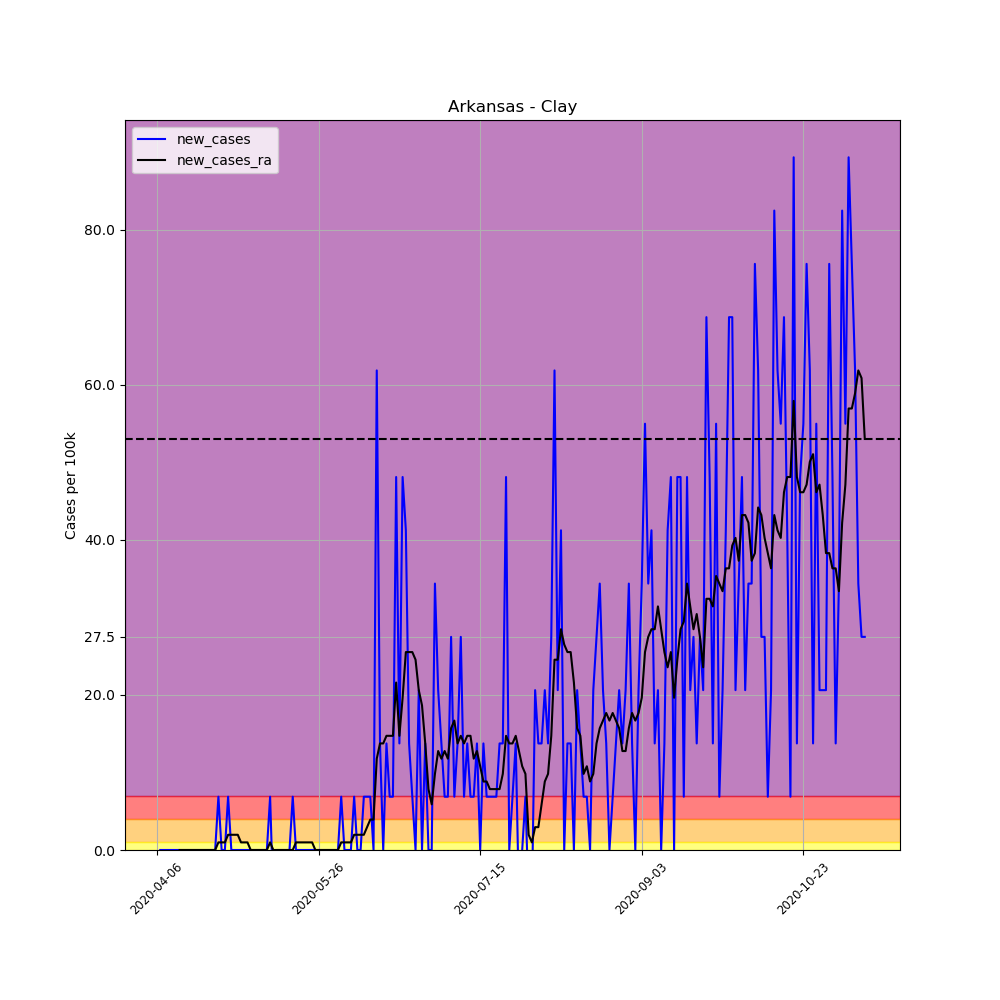

Source data for this figure (header and first rows):
, date, county, state, fips, cases, deaths, COUNTY, STNAME, CTYNAME, POPESTIMATE2019, per_100k, per_100k_ra, new_cases, new_cases_ra
564583, 2020-04-06, Clay, Arkansas, 5021, 1, 0, 21, Arkansas, Clay, 14551, 6.872, , , 
564584, 2020-04-07, Clay, Arkansas, 5021, 1, 0, 21, Arkansas, Clay, 14551, 6.872, , 0.0, 
564585, 2020-04-08, Clay, Arkansas, 5021, 1, 0, 21, Arkansas, Clay, 14551, 6.872, , 0.0, 
564586, 2020-04-09, Clay, Arkansas, 5021, 1, 0, 21, Arkansas, Clay, 14551, 6.872, , 0.0, 
564587, 2020-04-10, Clay, Arkansas, 5021, 1, 0, 21, Arkansas, Clay, 14551, 6.872, , 0.0, 
564588, 2020-04-11, Clay, Arkansas, 5021, 1, 0, 21, Arkansas, Clay, 14551, 6.872, , 0.0, 
564589, 2020-04-12, Clay, Arkansas, 5021, 1, 0, 21, Arkansas, Clay, 14551, 6.872, 6.872, 0.0, 
564590, 2020-04-13, Clay, Arkansas, 5021, 1, 0, 21, Arkansas, Clay, 14551, 6.872, 6.872, 0.0, 0.0
564591, 2020-04-14, Clay, Arkansas, 5021, 1, 0, 21, Arkansas, Clay, 14551, 6.872, 6.872, 0.0, 0.0
564592, 2020-04-15, Clay, Arkansas, 5021, 1, 0, 21, Arkansas, Clay, 14551, 6.872, 6.872, 0.0, 0.0
564593, 2020-04-16, Clay, Arkansas, 5021, 1, 0, 21, Arkansas, Clay, 14551, 6.872, 6.872, 0.0, 0.0
564594, 2020-04-17, Clay, Arkansas, 5021, 1, 0, 21, Arkansas, Clay, 14551, 6.872, 6.872, 0.0, 0.0
564595, 2020-04-18, Clay, Arkansas, 5021, 1, 0, 21, Arkansas, Clay, 14551, 6.872, 6.872, 0.0, 0.0
564596, 2020-04-19, Clay, Arkansas, 5021, 1, 0, 21, Arkansas, Clay, 14551, 6.872, 6.872, 0.0, 0.0
564597, 2020-04-20, Clay, Arkansas, 5021, 1, 0, 21, Arkansas, Clay, 14551, 6.872, 6.872, 0.0, 0.0
564598, 2020-04-21, Clay, Arkansas, 5021, 1, 0, 21, Arkansas, Clay, 14551, 6.872, 6.872, 0.0, 0.0
564599, 2020-04-22, Clay, Arkansas, 5021, 1, 0, 21, Arkansas, Clay, 14551, 6.872, 6.872, 0.0, 0.0
564600, 2020-04-23, Clay, Arkansas, 5021, 1, 0, 21, Arkansas, Clay, 14551, 6.872, 6.872, 0.0, 0.0
564601, 2020-04-24, Clay, Arkansas, 5021, 1, 0, 21, Arkansas, Clay, 14551, 6.872, 6.872, 0.0, 0.0
564602, 2020-04-25, Clay, Arkansas, 5021, 2, 0, 21, Arkansas, Clay, 14551, 13.74, 7.854, 6.872, 0.9818
564603, 2020-04-26, Clay, Arkansas, 5021, 2, 0, 21, Arkansas, Clay, 14551, 13.74, 8.836, 0.0, 0.9818
564604, 2020-04-27, Clay, Arkansas, 5021, 2, 0, 21, Arkansas, Clay, 14551, 13.74, 9.818, 0.0, 0.9818
564605, 2020-04-28, Clay, Arkansas, 5021, 3, 0, 21, Arkansas, Clay, 14551, 20.62, 11.78, 6.872, 1.964
564606, 2020-04-29, Clay, Arkansas, 5021, 3, 0, 21, Arkansas, Clay, 14551, 20.62, 13.74, 0.0, 1.964
564607, 2020-04-30, Clay, Arkansas, 5021, 3, 0, 21, Arkansas, Clay, 14551, 20.62, 15.71, 0.0, 1.964
564608, 2020-05-01, Clay, Arkansas, 5021, 3, 0, 21, Arkansas, Clay, 14551, 20.62, 17.67, 0.0, 1.964
564609, 2020-05-02, Clay, Arkansas, 5021, 3, 0, 21, Arkansas, Clay, 14551, 20.62, 18.65, 0.0, 0.9818
564610, 2020-05-03, Clay, Arkansas, 5021, 3, 0, 21, Arkansas, Clay, 14551, 20.62, 19.64, 0.0, 0.9818
564611, 2020-05-04, Clay, Arkansas, 5021, 3, 0, 21, Arkansas, Clay, 14551, 20.62, 20.62, 0.0, 0.9818
564612, 2020-05-05, Clay, Arkansas, 5021, 3, 0, 21, Arkansas, Clay, 14551, 20.62, 20.62, 0.0, 1.2688263138573217e-16
564613, 2020-05-06, Clay, Arkansas, 5021, 3, 0, 21, Arkansas, Clay, 14551, 20.62, 20.62, 0.0, 1.2688263138573217e-16
564614, 2020-05-07, Clay, Arkansas, 5021, 3, 0, 21, Arkansas, Clay, 14551, 20.62, 20.62, 0.0, 1.2688263138573217e-16
564615, 2020-05-08, Clay, Arkansas, 5021, 3, 0, 21, Arkansas, Clay, 14551, 20.62, 20.62, 0.0, 1.2688263138573217e-16
564616, 2020-05-09, Clay, Arkansas, 5021, 3, 0, 21, Arkansas, Clay, 14551, 20.62, 20.62, 0.0, 1.2688263138573217e-16
564617, 2020-05-10, Clay, Arkansas, 5021, 3, 0, 21, Arkansas, Clay, 14551, 20.62, 20.62, 0.0, 1.2688263138573217e-16
564618, 2020-05-11, Clay, Arkansas, 5021, 4, 0, 21, Arkansas, Clay, 14551, 27.49, 21.6, 6.872, 0.9818
564619, 2020-05-12, Clay, Arkansas, 5021, 3, 0, 21, Arkansas, Clay, 14551, 20.62, 21.6, -6.872, 1.2688263138573217e-16
564620, 2020-05-13, Clay, Arkansas, 5021, 3, 0, 21, Arkansas, Clay, 14551, 20.62, 21.6, 0.0, 1.2688263138573217e-16
564621, 2020-05-14, Clay, Arkansas, 5021, 3, 0, 21, Arkansas, Clay, 14551, 20.62, 21.6, 0.0, 1.2688263138573217e-16
564622, 2020-05-15, Clay, Arkansas, 5021, 3, 0, 21, Arkansas, Clay, 14551, 20.62, 21.6, 0.0, 1.2688263138573217e-16
564623, 2020-05-16, Clay, Arkansas, 5021, 3, 0, 21, Arkansas, Clay, 14551, 20.62, 21.6, 0.0, 1.2688263138573217e-16
564624, 2020-05-17, Clay, Arkansas, 5021, 3, 0, 21, Arkansas, Clay, 14551, 20.62, 21.6, 0.0, 1.2688263138573217e-16
564625, 2020-05-18, Clay, Arkansas, 5021, 4, 0, 21, Arkansas, Clay, 14551, 27.49, 21.6, 6.872, 1.2688263138573217e-16
564626, 2020-05-19, Clay, Arkansas, 5021, 4, 0, 21, Arkansas, Clay, 14551, 27.49, 22.58, 0.0, 0.9818
564627, 2020-05-20, Clay, Arkansas, 5021, 4, 0, 21, Arkansas, Clay, 14551, 27.49, 23.56, 0.0, 0.9818
564628, 2020-05-21, Clay, Arkansas, 5021, 4, 0, 21, Arkansas, Clay, 14551, 27.49, 24.54, 0.0, 0.9818
564629, 2020-05-22, Clay, Arkansas, 5021, 4, 0, 21, Arkansas, Clay, 14551, 27.49, 25.53, 0.0, 0.9818
564630, 2020-05-23, Clay, Arkansas, 5021, 4, 0, 21, Arkansas, Clay, 14551, 27.49, 26.51, 0.0, 0.9818
564631, 2020-05-24, Clay, Arkansas, 5021, 4, 0, 21, Arkansas, Clay, 14551, 27.49, 27.49, 0.0, 0.9818
564632, 2020-05-25, Clay, Arkansas, 5021, 4, 0, 21, Arkansas, Clay, 14551, 27.49, 27.49, 0.0, 1.2688263138573217e-16
564633, 2020-05-26, Clay, Arkansas, 5021, 4, 0, 21, Arkansas, Clay, 14551, 27.49, 27.49, 0.0, 1.2688263138573217e-16
564634, 2020-05-27, Clay, Arkansas, 5021, 4, 0, 21, Arkansas, Clay, 14551, 27.49, 27.49, 0.0, 1.2688263138573217e-16
564635, 2020-05-28, Clay, Arkansas, 5021, 4, 0, 21, Arkansas, Clay, 14551, 27.49, 27.49, 0.0, 1.2688263138573217e-16
564636, 2020-05-29, Clay, Arkansas, 5021, 4, 0, 21, Arkansas, Clay, 14551, 27.49, 27.49, 0.0, 1.2688263138573217e-16
564637, 2020-05-30, Clay, Arkansas, 5021, 4, 0, 21, Arkansas, Clay, 14551, 27.49, 27.49, 0.0, 1.2688263138573217e-16
564638, 2020-05-31, Clay, Arkansas, 5021, 4, 0, 21, Arkansas, Clay, 14551, 27.49, 27.49, 0.0, 1.2688263138573217e-16
564639, 2020-06-01, Clay, Arkansas, 5021, 4, 0, 21, Arkansas, Clay, 14551, 27.49, 27.49, 0.0, 1.2688263138573217e-16
564640, 2020-06-02, Clay, Arkansas, 5021, 5, 0, 21, Arkansas, Clay, 14551, 34.36, 28.47, 6.872, 0.9818
564641, 2020-06-03, Clay, Arkansas, 5021, 5, 0, 21, Arkansas, Clay, 14551, 34.36, 29.45, 0.0, 0.9818
564642, 2020-06-04, Clay, Arkansas, 5021, 5, 0, 21, Arkansas, Clay, 14551, 34.36, 30.43, 0.0, 0.9818
... 160 more rows
